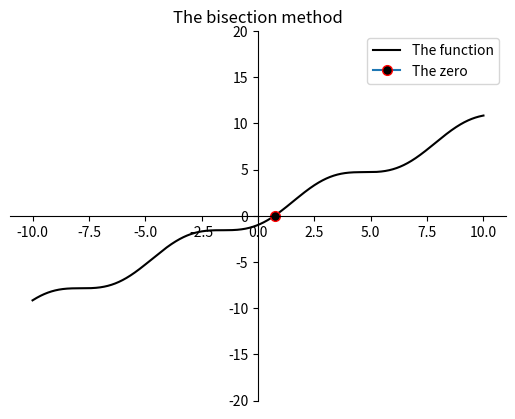
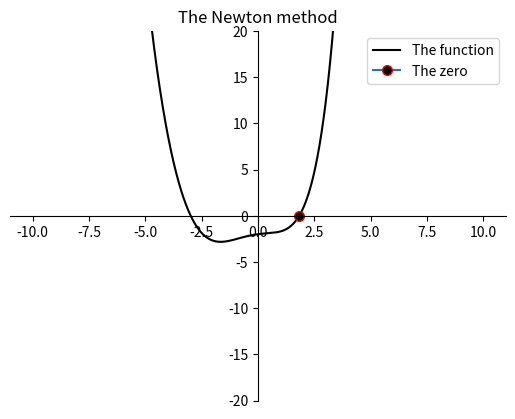
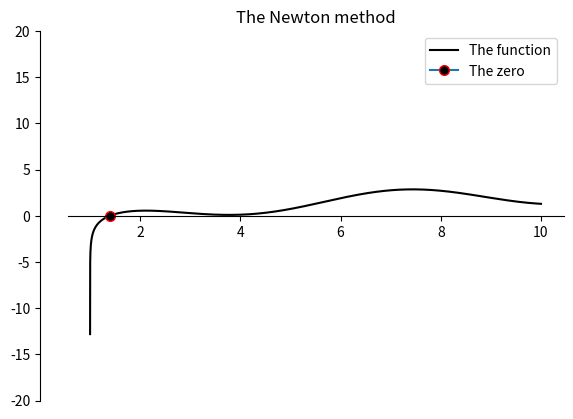

Recreate these plots in Python, in order. (Note: this script raises an exception after producing the figures.)
import numpy as np
import matplotlib.pyplot as plt
def my_bisection(f, a, b, tol):
    n=0
    h=a
    d=b
    s=True
    while s:
        if np.sign(f(a)) == np.sign(f(b)):
            print("The scalars a and b do not bound a root")
            break
        m = (a + b)/2
        c=(a + b)/2
        if np.sign(f(a)) == np.sign(f(m)):
            n+=1
            a = m
        elif np.sign(f(b)) == np.sign(f(m)):
            n+=1
            b = m
        s = not np.abs(f(m)) < tol
    fig = plt.figure()
    x = np.linspace(-10, 10, 100000)
    y = f(x)

    ax = fig.add_subplot(111)
    ax.set_title('The bisection method')
    ax.plot(x, y,'k', label = 'The function')
    ax.spines['left'].set_position('zero')
    ax.spines['right'].set_color('none')
    ax.spines['bottom'].set_position('zero')
    ax.spines['top'].set_color('none')
    ax.plot([m], 0, marker="o", markersize=7, markeredgecolor="r", markerfacecolor="k",label="The zero")
    ax.set_ylim((-20,20))
    ax.legend()
    # remove the ticks from the top and right edges
    ax.xaxis.set_ticks_position('bottom')
    ax.yaxis.set_ticks_position('left')
    print("The zero is %.13f after %i iterations. With error less than %.13f" %(m, n, tol))


def newton(x0, tol):
    n=0
    print('x_k    f(x_k)    f"'"(x_k)   f(x_k)/f"'"(x_k)')
    while True:
        n+=1
        x1 = x0 - f(x0)/derivative(x0)
        print('%.13f    %.13f    %.13f   %.13f'%(x0, f(x0),derivative(x0),f(x0)/derivative(x0)))
        if abs(x1-x0) < tol:
            return print('After %i iterations, the solution is %.13f'%(n,x1))
        x0 = x1
        
def f(x):
    return x-np.cos(x)
def derivative(x):
    return 1+np.sin(x)
x0 = 0.8
tol = 10**-13
newton(x0, tol)

def f(x):
    return x-np.cos(x)
def derivative(x):
    return 1+np.sin(x)
x0 = 0.8
tol = 10**-13
def secant(x0,x1, tol):
    print('    x_(i+1)           f(x_(i+1))   f(x_(i))*(x_i-x_(i-1))/(f(x_i)-f(x_(i-1)))')
    n=0
    while True:
        n+=1
        x2 = x1 - f(x1)*(x1-x0)/(f(x1)-f(x0))
        print('%.13f    %.13f    %.13f'%(x2, f(x2),f(x1)*(x1-x0)/(f(x1)-f(x0))))
        if abs(x2-x1) < tol:
            return print('After %i iterations, the solution is %.13f'%(n,x1))
        x1 = x2
secant(0.6,x0,tol)

a= 0.6
b= 0.8
tol=10**-13
my_bisection(lambda x: x-np.cos(x),a,b ,tol )

def newton1(x0, tol,f,ff):
    n=0
    print('x_k        f(x_k)     f"'"(x_k)  f(x_k)/f"'"(x_k)')
    while True:
        n+=1
        x1 = x0 - f(x0)/ff(x0)
        print('%.5f    %.5f    %.5f   %.5f'%(x0, f(x0),ff(x0),f(x0)/ff(x0)))
        if abs(x1-x0) < tol:
            break
        x0 = x1
    print('After %i iterations, the solution is %.5f'%(n,x1))
    x = np.linspace(-10, 10, 100000)
    y = f(x)
    fig = plt.figure()
    ax = fig.add_subplot(111)
    ax.set_title('The Newton method')
    ax.plot(x, y,'k', label = 'The function')
    ax.spines['left'].set_position('zero')
    ax.spines['right'].set_color('none')
    ax.spines['bottom'].set_position('zero')
    ax.spines['top'].set_color('none')
    ax.plot([x1], 0, marker="o", markersize=7, markeredgecolor="r", markerfacecolor="k",label="The zero")
    ax.set_ylim((-20,20))
    ax.legend()
    # remove the ticks from the top and right edges
    ax.xaxis.set_ticks_position('bottom')
    ax.yaxis.set_ticks_position('left')
x0 = 2
tol = 10**-5
newton1(x0, tol,lambda x:np.exp(x)+2**(-x)+2*np.cos(x)-6, lambda x: np.exp(x)-np.log(2)*2**(-x)-2*np.sin(x))

def newton1(x0, tol,f,ff):
    n=0
    print('x_k        f(x_k)     f"'"(x_k)   f(x_k)/f"'"(x_k)')
    while True:
        n+=1
        x1 = x0 - f(x0)/ff(x0)
        print('%.5f    %.5f    %.5f   %.5f'%(x0, f(x0),ff(x0),f(x0)/ff(x0)))
        if abs(x1-x0) < tol:
            break
        x0 = x1
    print('After %i iterations, the solution is %.5f'%(n,x1))
    x = np.linspace(1.000001, 10, 100000)
    y = f(x)
    fig = plt.figure()
    ax = fig.add_subplot(111)
    ax.set_title('The Newton method')
    ax.plot(x, y,'k', label = 'The function')
    ax.spines['left'].set_position('zero')
    ax.spines['right'].set_color('none')
    ax.spines['bottom'].set_position('zero')
    ax.spines['top'].set_color('none')
    ax.plot([x1], 0, marker="o", markersize=7, markeredgecolor="r", markerfacecolor="k",label="The zero")
    ax.set_ylim((-20,20))
    ax.legend()
    # remove the ticks from the top and right edges
    ax.xaxis.set_ticks_position('bottom')
    ax.yaxis.set_ticks_position('left')
x0 = 1.5
tol = 10e-5
newton1(x0, tol,lambda x:np.log(x-1)+np.cos(x-1), lambda x:1/(x-1)-np.sin(x-1))

import sympy as sym
x,y=sym.symbols('x,y')
f1 = x*y+x**2-y**3-1
f2 = x+2*y-x*y**2-2
netn=sym.lambdify((x,y),sym.Matrix([[x],[y]])-sym.Matrix([[f1.diff(x),f1.diff(y)],[f2.diff(x),f2.diff(y)]]).inv()@sym.Matrix([[f1],[f2]]))
x0=0.34
y0=0.5
print("n      x         y")
for n in range(0,21,1):
    s=np.array(netn(x0,y0))
    x0=s[0].item()  
    y0=s[1].item()
    print("%i   %.5f   %.5f "%(n,x0,y0))